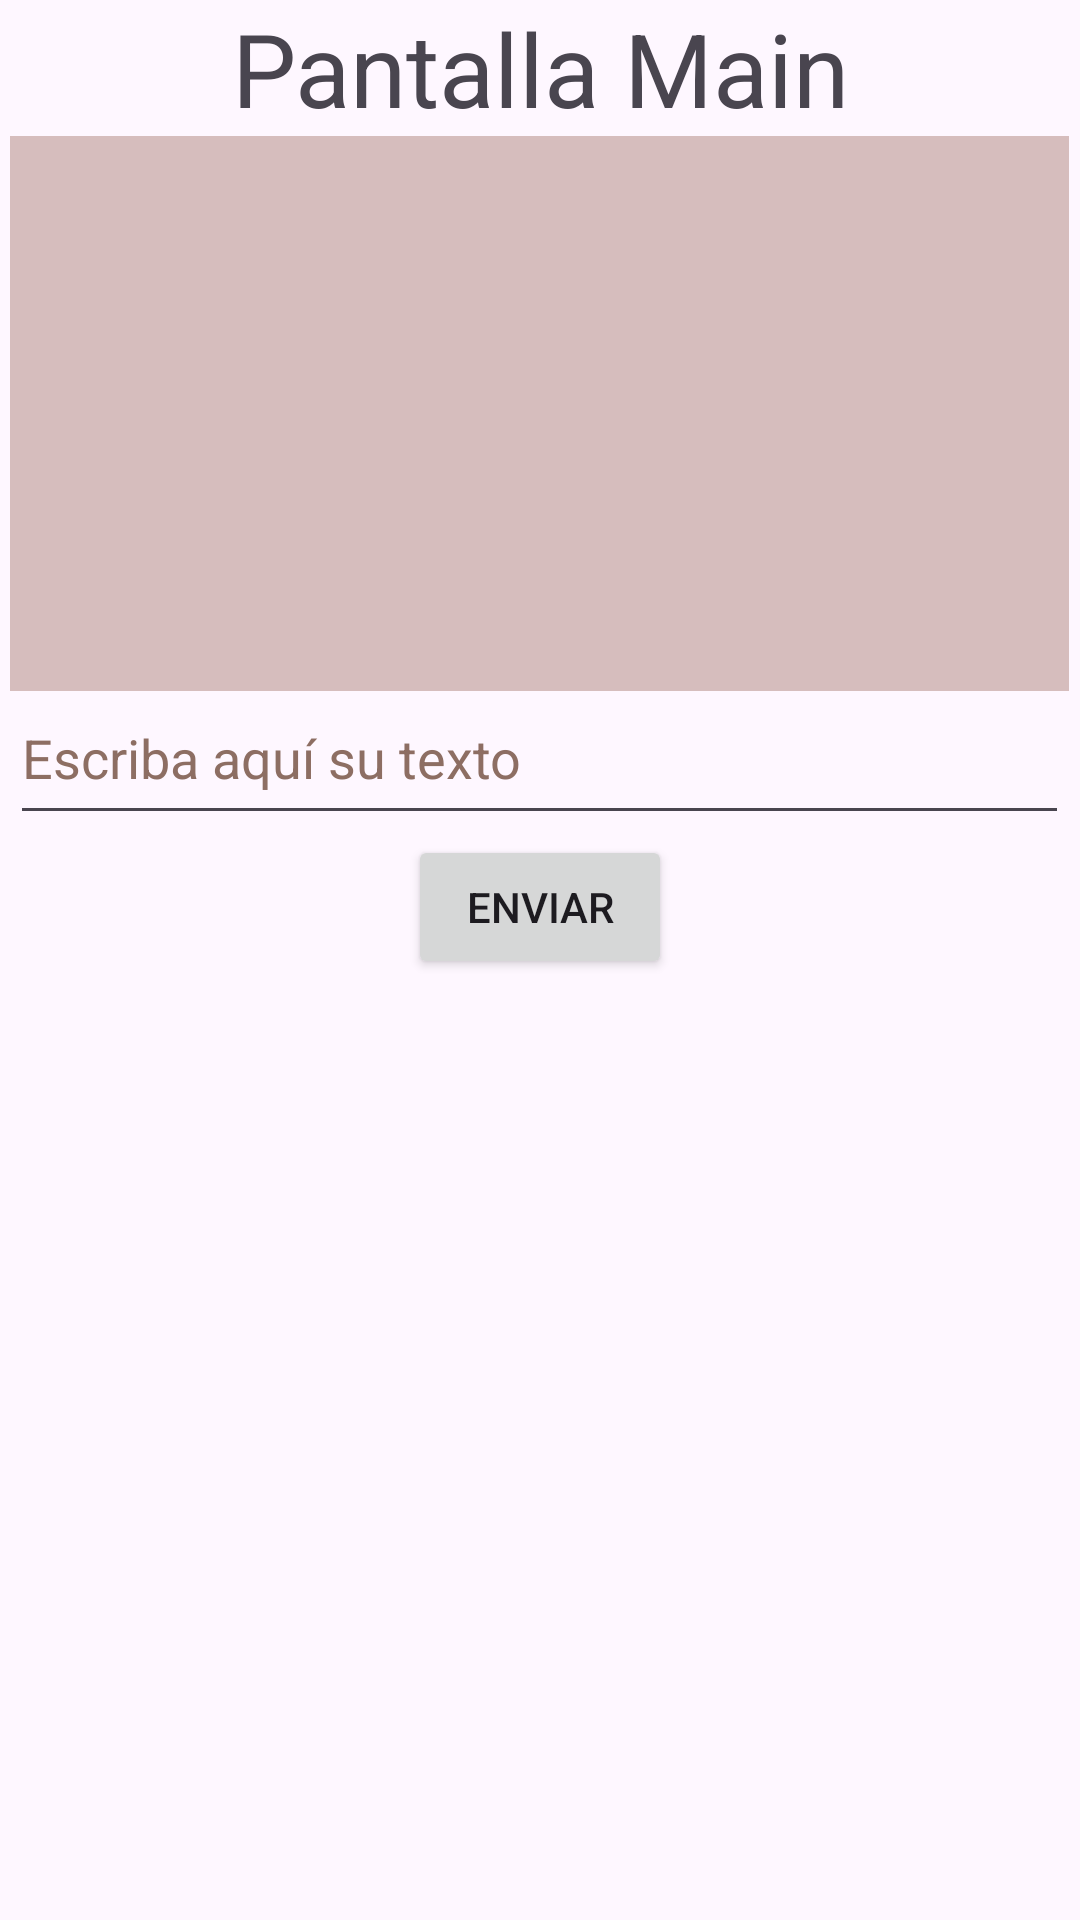

Android layout source for this screen:
<!-- AndroidManifest.xml: application theme Theme.Promul_chat_con_dos_activities -->
<!-- res/layout/activity_main.xml -->
<?xml version="1.0" encoding="utf-8"?>
<LinearLayout xmlns:android="http://schemas.android.com/apk/res/android"
    xmlns:app="http://schemas.android.com/apk/res-auto"
    xmlns:tools="http://schemas.android.com/tools"
    android:layout_width="match_parent"
    android:layout_height="match_parent"
    android:onClick="enviarPorMain"
    android:orientation="vertical"
    tools:context=".MainActivity">

    <TextView
        android:id="@+id/tituloMain"
        android:layout_width="match_parent"
        android:layout_height="wrap_content"
        android:gravity="center"
        android:text="Pantalla Main"
        android:textSize="34sp" />

    <TextView
        android:id="@+id/textoChatMain"
        android:layout_width="353dp"
        android:layout_height="185dp"
        android:layout_gravity="center"
        android:background="#D6BDBD"
        android:gravity="center" />

    <EditText
        android:id="@+id/mensajeAEnviarPorMain"
        android:layout_width="353dp"
        android:layout_height="wrap_content"
        android:layout_gravity="center"
        android:ems="10"
        android:gravity="center|start|top"
        android:hint="Escriba aquí su texto"
        android:inputType="textMultiLine"
        android:minHeight="48dp"
        android:textColorHint="#8D6E63"
        android:autofillHints="" />

    <Button
        android:id="@+id/botonEnviarMain"
        android:layout_width="wrap_content"
        android:layout_height="wrap_content"
        android:layout_gravity="center"
        android:gravity="center"
        android:onClick="enviarPorMain"
        android:text="Enviar" />

</LinearLayout>
<!-- resources referenced by this layout -->
<resources>
  <style name="Theme.Promul_chat_con_dos_activities" parent="Base.Theme.Promul_chat_con_dos_activities" />
  <style name="Base.Theme.Promul_chat_con_dos_activities" parent="Theme.Material3.DayNight.NoActionBar">
          
          
      </style>
</resources>
